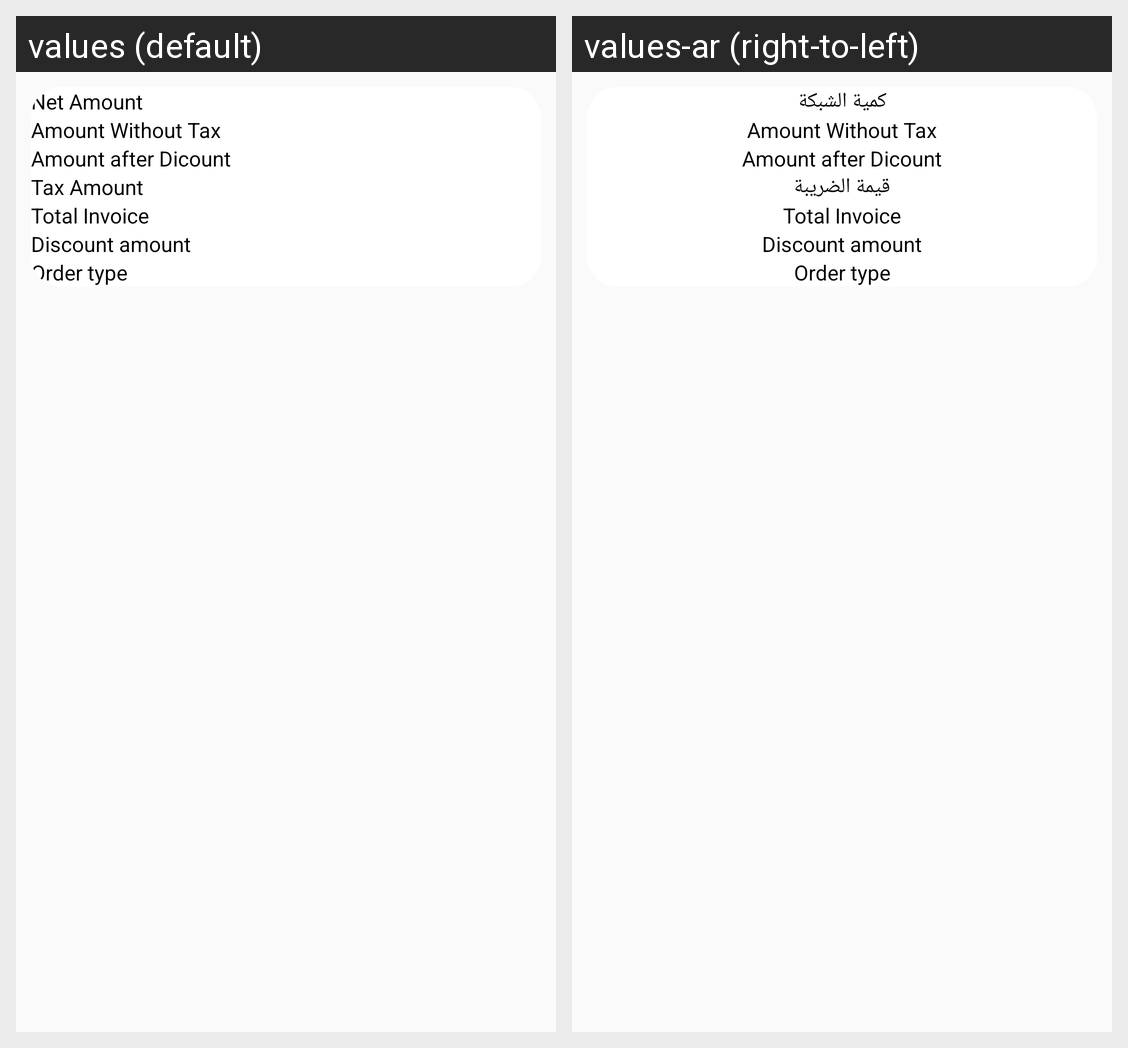

Translations of the strings shown on this Android screen, per locale in the grid:
Android screen res/layout/report_list_item.xml rendered under 2 locales, left to right: values (default), values-ar (right-to-left). Device: Nexus 5 (rendered at 1080×1920; each locale shown at half size, 540×960, under a caption strip naming it); theme AppTheme.
Strings drawn on this screen, with the default value and each locale's value (text and hints the layout hard-codes, and strings that could not be matched under every locale, appear in the picture but are not listed):

NetAmount
  values: Net Amount
  values-ar: كمية الشبكة

Amountwdtax
  values: Amount Without Tax
  values-ar: Amount Without Tax

Amountafterdisc
  values: Amount after Dicount
  values-ar: Amount after Dicount

Tax_Amount
  values: Tax Amount
  values-ar: قيمة الضريبة

Totalinvoice
  values: Total Invoice
  values-ar: Total Invoice

discntamnt
  values: Discount amount
  values-ar: Discount amount
